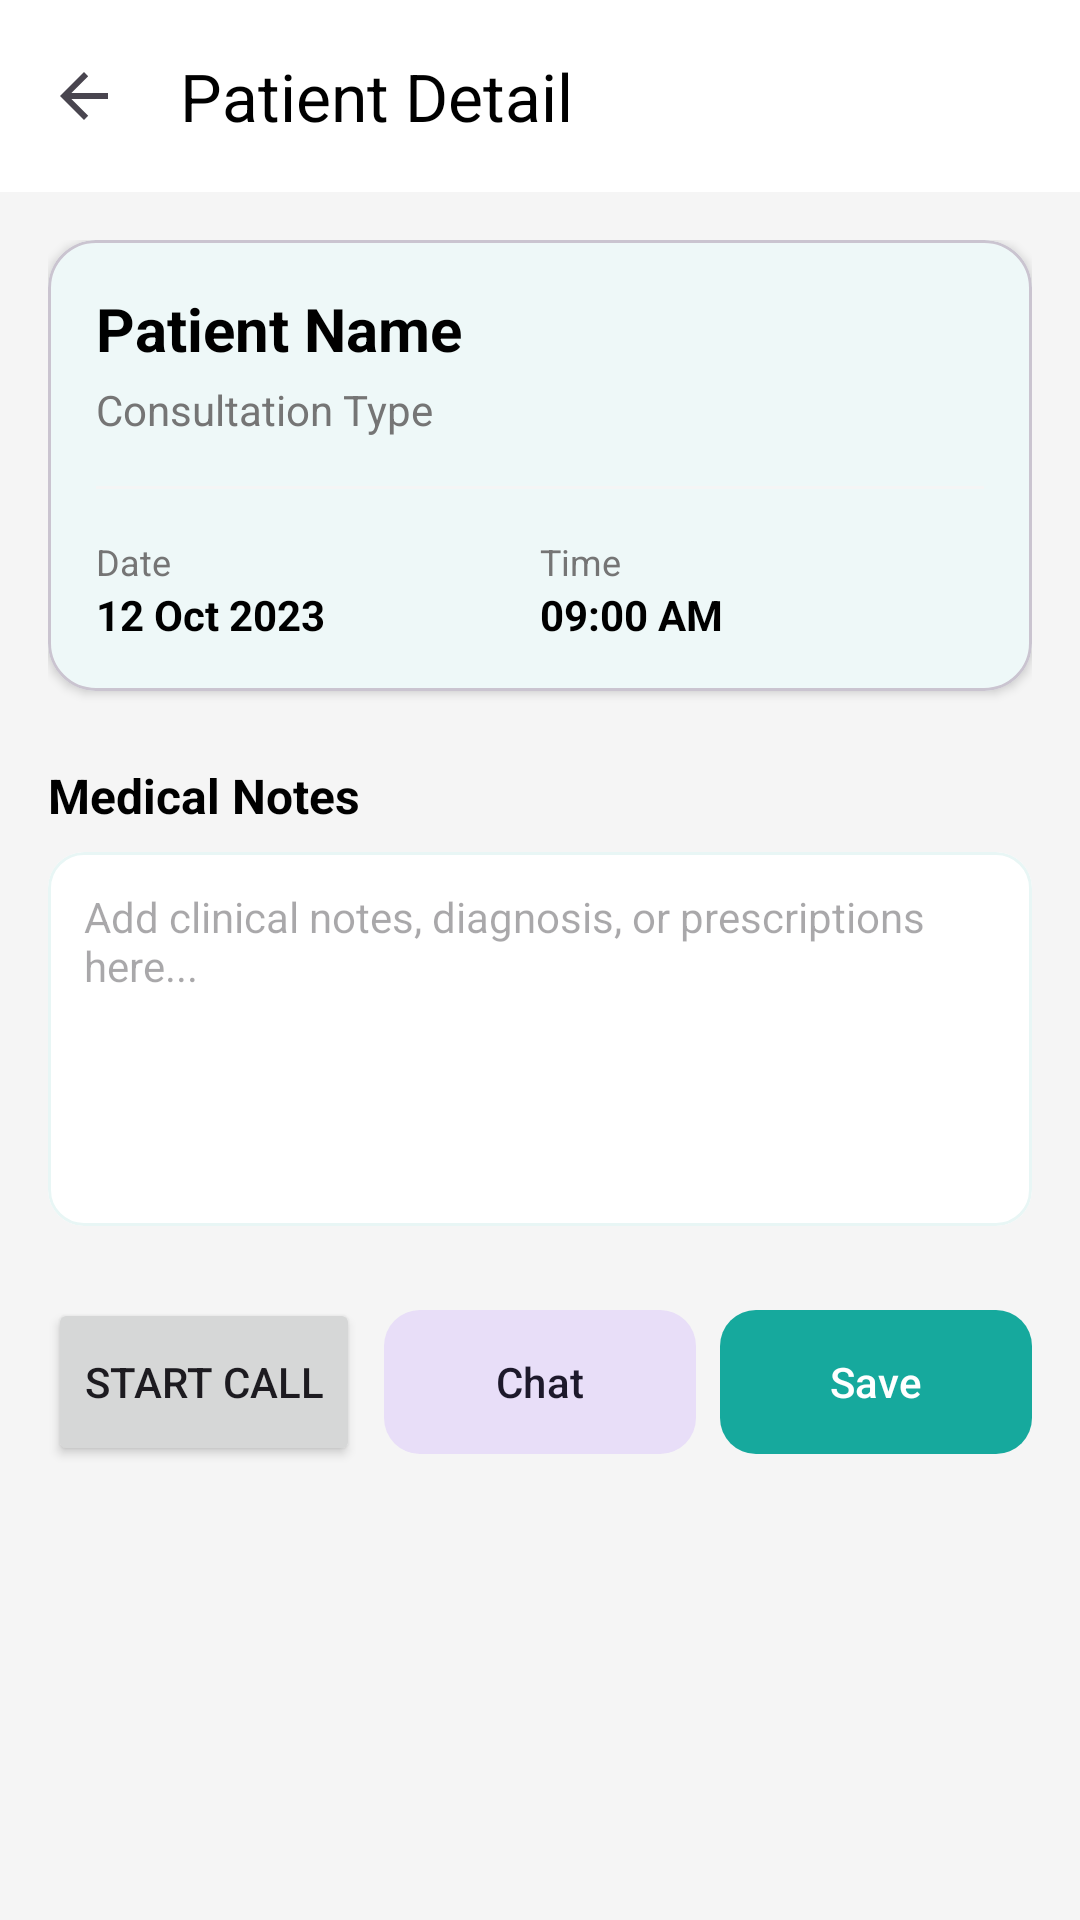

Produce the Android XML layout that renders to this screen, including the resource entries it uses.
<!-- AndroidManifest.xml: application theme Theme.UMMATELEMEDICINEAPP -->
<!-- res/layout/fragment_patient_detail.xml -->
<?xml version="1.0" encoding="utf-8"?>
<LinearLayout xmlns:android="http://schemas.android.com/apk/res/android"
    xmlns:app="http://schemas.android.com/apk/res-auto"
    android:layout_width="match_parent"
    android:layout_height="match_parent"
    android:background="@color/soft_gray"
    android:orientation="vertical">

    <com.google.android.material.appbar.MaterialToolbar
        android:id="@+id/toolbarPatientDetail"
        android:layout_width="match_parent"
        android:layout_height="?attr/actionBarSize"
        android:background="@color/white"
        app:navigationIcon="?attr/homeAsUpIndicator"
        app:title="Patient Detail"
        app:titleTextColor="@color/black" />

    <androidx.core.widget.NestedScrollView
        android:layout_width="match_parent"
        android:layout_height="match_parent">

        <LinearLayout
            android:layout_width="match_parent"
            android:layout_height="wrap_content"
            android:orientation="vertical"
            android:padding="16dp">

            <com.google.android.material.card.MaterialCardView
                android:layout_width="match_parent"
                android:layout_height="wrap_content"
                app:cardCornerRadius="16dp"
                app:cardElevation="2dp">

                <LinearLayout
                    android:layout_width="match_parent"
                    android:layout_height="wrap_content"
                    android:orientation="vertical"
                    android:padding="16dp">

                    <TextView
                        android:id="@+id/tvDetailPatientName"
                        android:layout_width="wrap_content"
                        android:layout_height="wrap_content"
                        android:text="Patient Name"
                        android:textColor="@color/black"
                        android:textSize="20sp"
                        android:textStyle="bold" />

                    <TextView
                        android:id="@+id/tvDetailType"
                        android:layout_width="wrap_content"
                        android:layout_height="wrap_content"
                        android:layout_marginTop="4dp"
                        android:text="Consultation Type"
                        android:textColor="@color/text_gray" />

                    <View
                        android:layout_width="match_parent"
                        android:layout_height="1dp"
                        android:layout_marginVertical="16dp"
                        android:background="@color/soft_gray" />

                    <LinearLayout
                        android:layout_width="match_parent"
                        android:layout_height="wrap_content"
                        android:orientation="horizontal">

                        <LinearLayout
                            android:layout_width="0dp"
                            android:layout_height="wrap_content"
                            android:layout_weight="1"
                            android:orientation="vertical">

                            <TextView
                                android:layout_width="wrap_content"
                                android:layout_height="wrap_content"
                                android:text="Date"
                                android:textColor="@color/text_gray"
                                android:textSize="12sp" />

                            <TextView
                                android:id="@+id/tvDetailDate"
                                android:layout_width="wrap_content"
                                android:layout_height="wrap_content"
                                android:text="12 Oct 2023"
                                android:textColor="@color/black"
                                android:textStyle="bold" />
                        </LinearLayout>

                        <LinearLayout
                            android:layout_width="0dp"
                            android:layout_height="wrap_content"
                            android:layout_weight="1"
                            android:orientation="vertical">

                            <TextView
                                android:layout_width="wrap_content"
                                android:layout_height="wrap_content"
                                android:text="Time"
                                android:textColor="@color/text_gray"
                                android:textSize="12sp" />

                            <TextView
                                android:id="@+id/tvDetailTime"
                                android:layout_width="wrap_content"
                                android:layout_height="wrap_content"
                                android:text="09:00 AM"
                                android:textColor="@color/black"
                                android:textStyle="bold" />
                        </LinearLayout>
                    </LinearLayout>
                </LinearLayout>
            </com.google.android.material.card.MaterialCardView>

            <TextView
                android:layout_width="wrap_content"
                android:layout_height="wrap_content"
                android:layout_marginTop="24dp"
                android:layout_marginBottom="8dp"
                android:text="Medical Notes"
                android:textColor="@color/black"
                android:textSize="16sp"
                android:textStyle="bold" />

            <com.google.android.material.card.MaterialCardView
                android:layout_width="match_parent"
                android:layout_height="wrap_content"
                app:cardCornerRadius="12dp"
                app:cardElevation="0dp"
                app:strokeColor="@color/light_bg_teal"
                app:strokeWidth="1dp">

                <EditText
                    android:id="@+id/etMedicalNotes"
                    android:layout_width="match_parent"
                    android:layout_height="wrap_content"
                    android:minLines="6"
                    android:gravity="top"
                    android:background="@android:color/transparent"
                    android:hint="Add clinical notes, diagnosis, or prescriptions here..."
                    android:padding="12dp"
                    android:textSize="14sp" />
            </com.google.android.material.card.MaterialCardView>

            <LinearLayout
                android:layout_width="match_parent"
                android:layout_height="wrap_content"
                android:layout_marginTop="24dp"
                android:orientation="horizontal">

                <Button
                    android:id="@+id/btnStartCall"
                    android:layout_width="0dp"
                    android:layout_height="56dp"
                    android:layout_weight="1"
                    android:layout_marginEnd="4dp"
                    android:text="Start Call"
                    app:cornerRadius="12dp"
                    app:icon="@drawable/ic_video_on" />

                <com.google.android.material.button.MaterialButton
                    android:id="@+id/btnChatWithPatient"
                    style="@style/Widget.Material3.Button.TonalButton"
                    android:layout_width="0dp"
                    android:layout_height="56dp"
                    android:layout_weight="1"
                    android:layout_marginHorizontal="4dp"
                    android:text="Chat"
                    app:cornerRadius="12dp"
                    app:icon="@drawable/ic_chat_bubble" />

                <com.google.android.material.button.MaterialButton
                    android:id="@+id/btnSaveNotes"
                    android:layout_width="0dp"
                    android:layout_height="56dp"
                    android:layout_weight="1"
                    android:layout_marginStart="4dp"
                    android:text="Save"
                    app:cornerRadius="12dp" />

            </LinearLayout>

        </LinearLayout>
    </androidx.core.widget.NestedScrollView>

</LinearLayout>
<!-- resources referenced by this layout -->
<resources>
  <color name="black">#FF000000</color>
  <color name="light_bg_teal">#E8F6F5</color>
  <color name="soft_gray">#F5F5F5</color>
  <color name="text_gray">#757575</color>
  <color name="white">#FFFFFFFF</color>
  <style name="Theme.UMMATELEMEDICINEAPP" parent="Base.Theme.UMMATELEMEDICINEAPP" />
  <style name="Base.Theme.UMMATELEMEDICINEAPP" parent="Theme.Material3.Light.NoActionBar">
          
          <item name="colorPrimary">@color/primary_brand</item>
          <item name="colorPrimaryVariant">@color/primary_dark_brand</item>
          <item name="colorOnPrimary">@color/white</item>
          <item name="android:statusBarColor">@color/primary_brand</item>
          <item name="colorSecondary">@color/primary_brand</item>
          <item name="android:windowBackground">@color/white</item>
          <item name="colorSurface">@color/white</item>
          <item name="colorOnSurface">@color/primary_dark_brand</item>
      </style>
  <color name="primary_brand">#16A99D</color>
  <color name="primary_dark_brand">#0C3E6E</color>
</resources>
